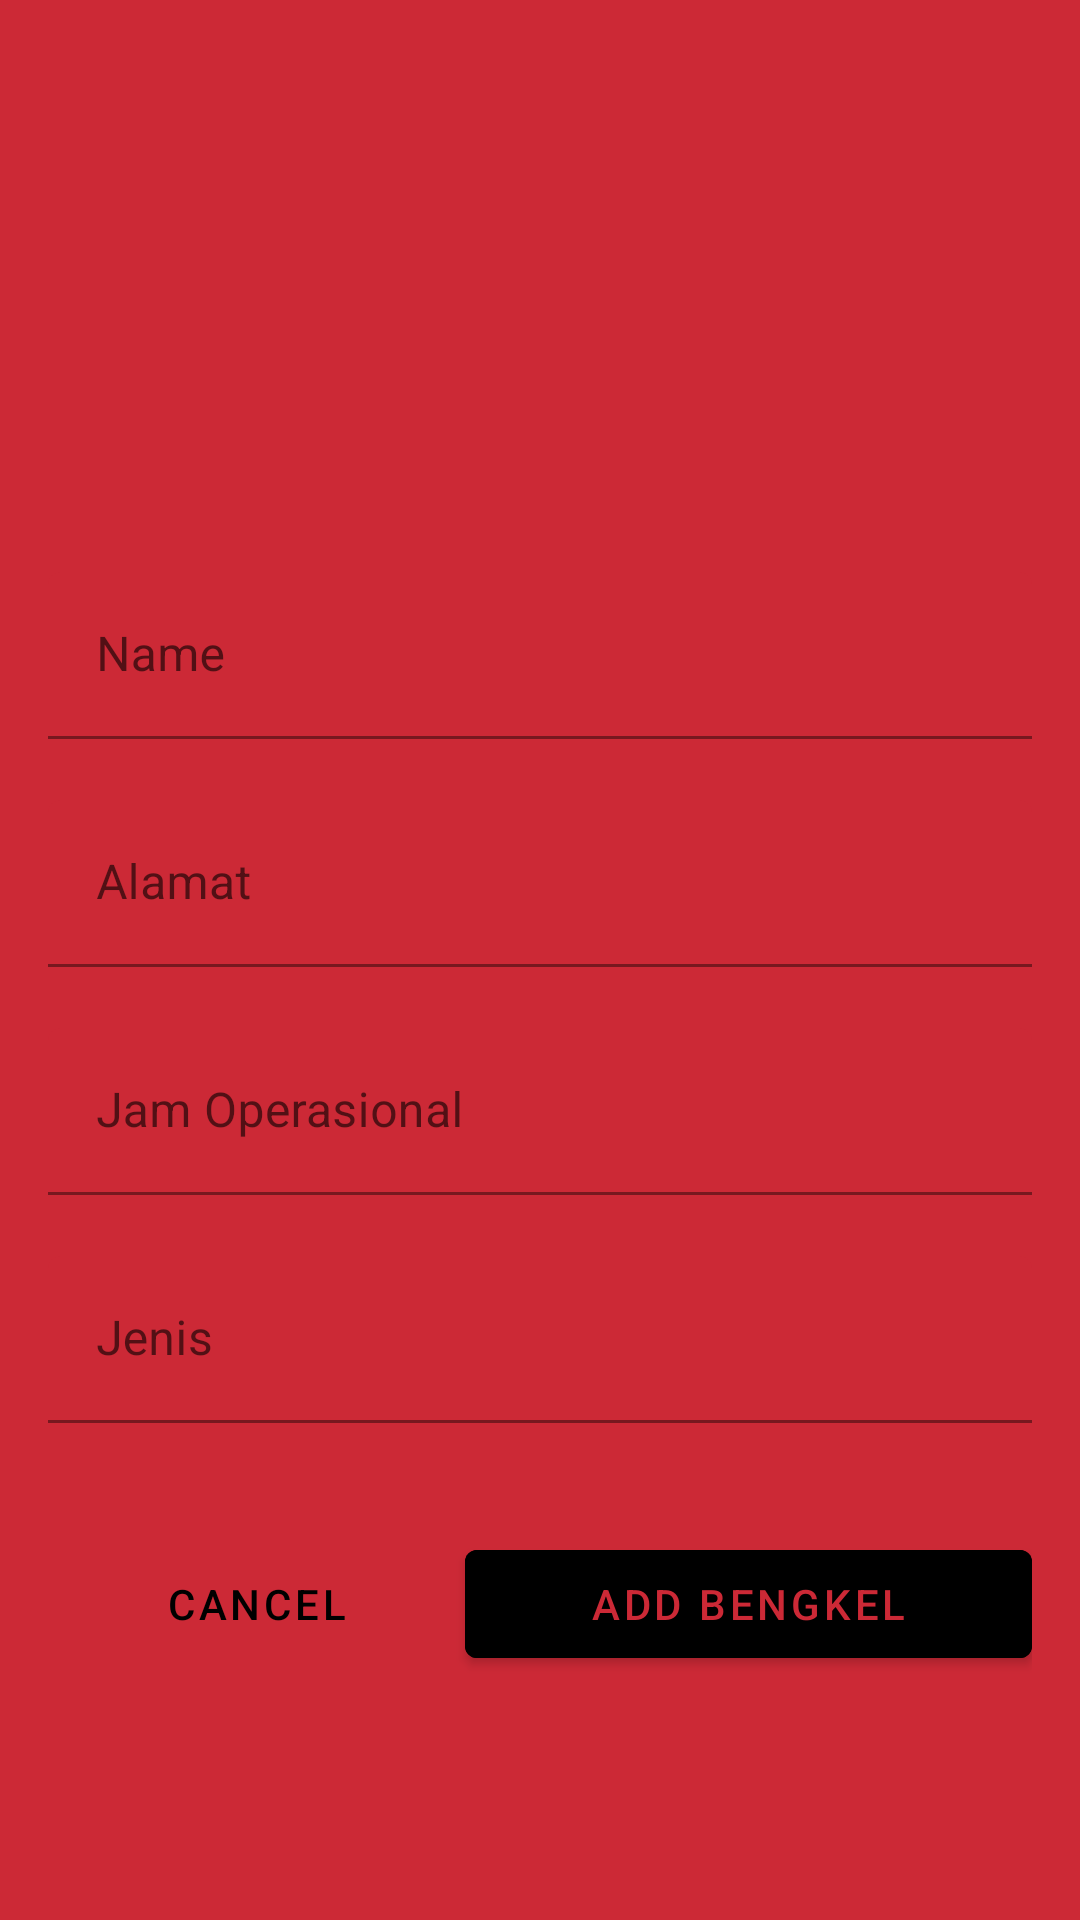

Reconstruct the res/layout file that produces this screen, plus the resources it refers to.
<!-- AndroidManifest.xml: application theme Theme.TubesPBP -->
<!-- res/layout/activity_add_bengkel.xml -->
<?xml version="1.0" encoding="utf-8"?>
<androidx.constraintlayout.widget.ConstraintLayout xmlns:android="http://schemas.android.com/apk/res/android"
    xmlns:app="http://schemas.android.com/apk/res-auto"
    xmlns:tools="http://schemas.android.com/tools"
    android:layout_width="match_parent"
    android:layout_height="match_parent"
    android:background="@color/red">

    <ImageView
        android:id="@+id/imageView2"
        android:layout_width="150dp"
        android:layout_height="150dp"
        app:layout_constraintBottom_toBottomOf="parent"
        app:layout_constraintEnd_toEndOf="parent"
        app:layout_constraintStart_toStartOf="parent"
        app:layout_constraintTop_toTopOf="parent"
        app:layout_constraintVertical_bias="0.05"
        app:srcCompat="@drawable/ic_account_circle_24"/>

    <LinearLayout
        android:id="@+id/layoutdata"
        android:layout_width="match_parent"
        android:layout_height="wrap_content"
        android:layout_marginTop="0dp"
        android:layout_marginStart="16dp"
        android:layout_marginEnd="16dp"
        android:orientation="vertical"
        android:paddingTop="16dp"
        android:paddingBottom="16dp"
        app:layout_constraintTop_toBottomOf="@id/imageView2"
        tools:layout_editor_absoluteX="16dp">

        <com.google.android.material.textfield.TextInputLayout
            android:id="@+id/inputLayoutNama"
            android:layout_width="match_parent"
            android:layout_height="wrap_content"
            android:hint="Name"
            app:errorEnabled="true"
            android:layout_marginBottom="0dp"
            app:boxBackgroundColor="@color/red"
            app:boxStrokeColor="@color/white"
            app:hintTextColor="@color/white"
            app:boxStrokeErrorColor="@color/black"
            app:errorTextColor="@color/black">

            <com.google.android.material.textfield.TextInputEditText
                android:id="@+id/inputNama"
                android:layout_width="match_parent"
                android:layout_height="wrap_content"
                android:inputType="text" />

        </com.google.android.material.textfield.TextInputLayout>

        <com.google.android.material.textfield.TextInputLayout
            android:id="@+id/inputLayoutAlamat"
            android:layout_width="match_parent"
            android:layout_height="wrap_content"
            android:hint="Alamat"
            app:errorEnabled="true"
            android:layout_marginBottom="0dp"
            app:boxBackgroundColor="@color/red"
            app:boxStrokeColor="@color/white"
            app:hintTextColor="@color/white"
            app:boxStrokeErrorColor="@color/black"
            app:errorTextColor="@color/black">

            <com.google.android.material.textfield.TextInputEditText
                android:id="@+id/inputAlamat"
                android:layout_width="match_parent"
                android:layout_height="wrap_content"
                android:inputType="text" />

        </com.google.android.material.textfield.TextInputLayout>

        <com.google.android.material.textfield.TextInputLayout
            android:id="@+id/inputLayoutJamOperasional"
            android:layout_width="match_parent"
            android:layout_height="wrap_content"
            android:hint="Jam Operasional"
            app:errorEnabled="true"
            android:layout_marginBottom="0dp"
            app:boxBackgroundColor="@color/red"
            app:boxStrokeColor="@color/white"
            app:hintTextColor="@color/white"
            app:boxStrokeErrorColor="@color/black"
            app:errorTextColor="@color/black">

            <com.google.android.material.textfield.TextInputEditText
                android:id="@+id/inputJamOperasional"
                android:layout_width="match_parent"
                android:layout_height="wrap_content"
                android:inputType="text" />

        </com.google.android.material.textfield.TextInputLayout>

        <com.google.android.material.textfield.TextInputLayout
            android:id="@+id/inputLayoutJenis"
            android:layout_width="match_parent"
            android:layout_height="wrap_content"
            android:hint="Jenis"
            app:errorEnabled="true"
            android:layout_marginBottom="0dp"
            app:boxBackgroundColor="@color/red"
            app:boxStrokeColor="@color/white"
            app:hintTextColor="@color/white"
            app:boxStrokeErrorColor="@color/black"
            app:errorTextColor="@color/black">

            <com.google.android.material.textfield.TextInputEditText
                android:id="@+id/inputJenis"
                android:clickable="false"
                android:cursorVisible="false"
                android:focusable="false"
                android:focusableInTouchMode="false"
                android:layout_width="match_parent"
                android:layout_height="wrap_content"
                android:inputType="text" />

        </com.google.android.material.textfield.TextInputLayout>



    </LinearLayout>

    <LinearLayout
        android:id="@+id/layoutBtn"
        android:layout_width="0dp"
        android:layout_height="wrap_content"
        android:layout_marginTop="0dp"
        app:layout_constraintEnd_toEndOf="@+id/layoutdata"
        app:layout_constraintStart_toStartOf="@+id/layoutdata"
        app:layout_constraintTop_toBottomOf="@+id/layoutdata">

        <com.google.android.material.button.MaterialButton
            android:id="@+id/cancelBtn"
            style="@style/Widget.MaterialComponents.Button.TextButton"
            android:layout_width="wrap_content"
            android:layout_height="wrap_content"
            android:textColor="@color/black"
            android:layout_weight="1"
            android:text="CANCEL"/>

        <com.google.android.material.button.MaterialButton
            android:id="@+id/addBengkelBtn"
            android:layout_width="wrap_content"
            android:layout_height="wrap_content"
            android:backgroundTint="@color/black"
            android:textColor="@color/red"
            android:layout_weight="1"
            android:text="Add Bengkel"/>
    </LinearLayout>
</androidx.constraintlayout.widget.ConstraintLayout>
<!-- resources referenced by this layout -->
<resources>
  <color name="black">#FF000000</color>
  <color name="red">#CC2936</color>
  <color name="white">#FFFFFFFF</color>
  <style name="Theme.TubesPBP" parent="Theme.MaterialComponents.DayNight.NoActionBar">
          
          <item name="colorPrimary">@color/red</item>
          <item name="colorPrimaryVariant">@color/red</item>
          <item name="colorOnPrimary">@color/white</item>
          
          <item name="colorSecondary">@color/teal_200</item>
          <item name="colorSecondaryVariant">@color/teal_700</item>
          <item name="colorOnSecondary">@color/black</item>
          
          <item name="android:statusBarColor" tools:targetApi="l">?attr/colorPrimaryVariant</item>
          
      </style>
  <color name="teal_200">#FF03DAC5</color>
  <color name="teal_700">#FF018786</color>
</resources>
